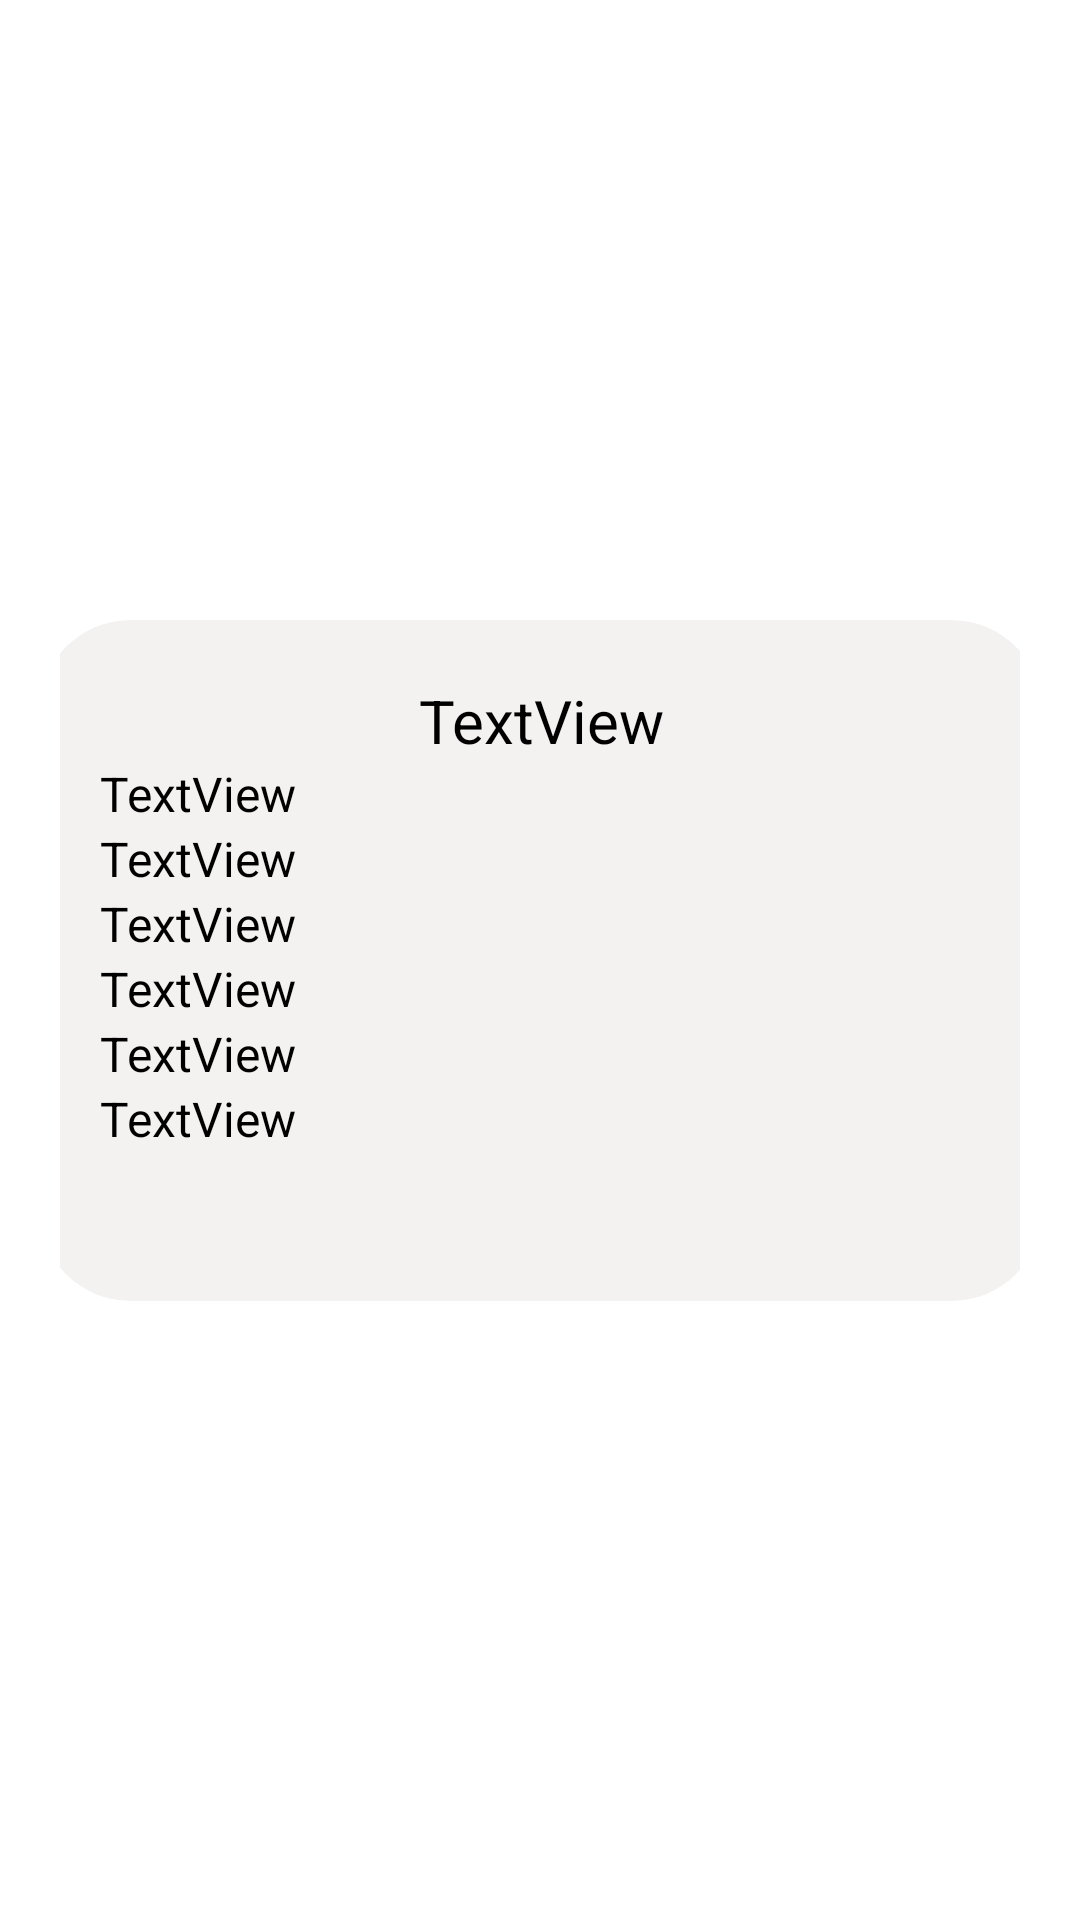

This screen was rendered from an Android layout file. Write that file and the resources it references.
<!-- AndroidManifest.xml: application theme Theme.Vistasproyecto -->
<!-- res/layout/tarjeta_factura.xml -->
<?xml version="1.0" encoding="utf-8"?>
<androidx.constraintlayout.widget.ConstraintLayout xmlns:android="http://schemas.android.com/apk/res/android"
    xmlns:app="http://schemas.android.com/apk/res-auto"
    xmlns:tools="http://schemas.android.com/tools"
    android:layout_width="wrap_content"
    android:layout_height="wrap_content"
    android:background="@drawable/fondo"
    android:padding="20dp"
    android:layout_marginLeft="20dp">

    <androidx.cardview.widget.CardView
        android:layout_width="334dp"
        android:layout_height="227dp"
        android:background="@drawable/fondo"
        android:backgroundTint="#F4F1F1"
        app:cardCornerRadius="30dp"
        app:layout_constraintBottom_toBottomOf="parent"
        app:layout_constraintEnd_toEndOf="parent"
        app:layout_constraintStart_toStartOf="parent"
        app:layout_constraintTop_toTopOf="parent">

        <LinearLayout
            android:layout_width="match_parent"
            android:layout_height="match_parent"
            android:background="@drawable/fondo"
            android:backgroundTint="#F4EFEF"
            android:orientation="vertical"
            android:padding="20dp">

            <TextView
                android:id="@+id/lblidFactura"
                android:layout_width="match_parent"
                android:layout_height="wrap_content"
                android:text="TextView"
                android:textAlignment="center"
                android:textSize="20dp" />

            <TextView
                android:id="@+id/lblfechafac"
                android:layout_width="match_parent"
                android:layout_height="wrap_content"
                android:text="TextView"
                android:textSize="16dp" />

            <TextView
                android:id="@+id/lblidcajerofac"
                android:layout_width="match_parent"
                android:layout_height="wrap_content"
                android:text="TextView"
                android:textSize="16dp" />

            <TextView
                android:id="@+id/lblidclientefac"
                android:layout_width="match_parent"
                android:layout_height="wrap_content"
                android:text="TextView"
                android:textSize="16dp" />

            <TextView
                android:id="@+id/lblnitfac"
                android:layout_width="match_parent"
                android:layout_height="wrap_content"
                android:text="TextView"
                android:textSize="16dp" />

            <TextView
                android:id="@+id/lblcantidadfac"
                android:layout_width="match_parent"
                android:layout_height="wrap_content"
                android:text="TextView"
                android:textSize="16dp" />

            <TextView
                android:id="@+id/lblmontofac"
                android:layout_width="match_parent"
                android:layout_height="wrap_content"
                android:text="TextView"
                android:textSize="16dp" />
        </LinearLayout>
    </androidx.cardview.widget.CardView>
</androidx.constraintlayout.widget.ConstraintLayout>
<!-- resources referenced by this layout -->
<resources>

</resources>
